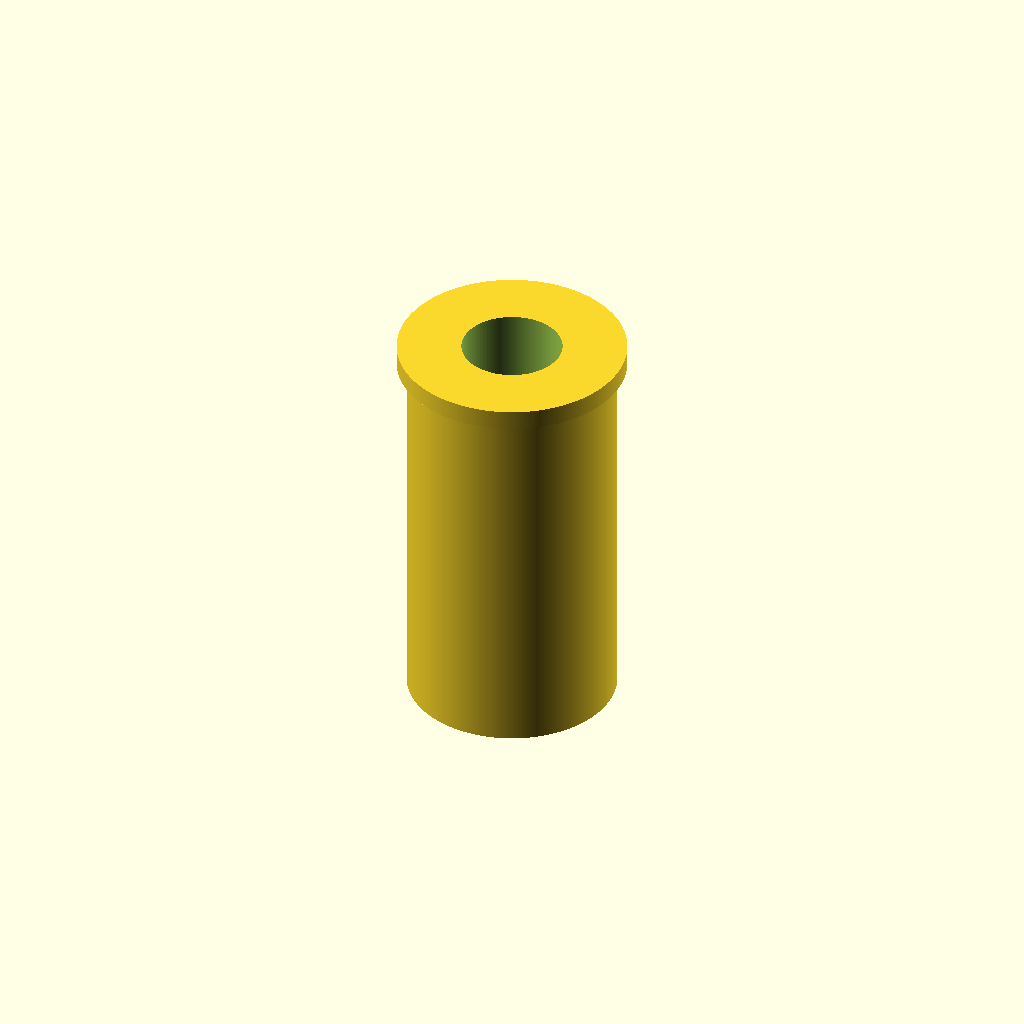
Cell 1: rendered with the file's own defaults.
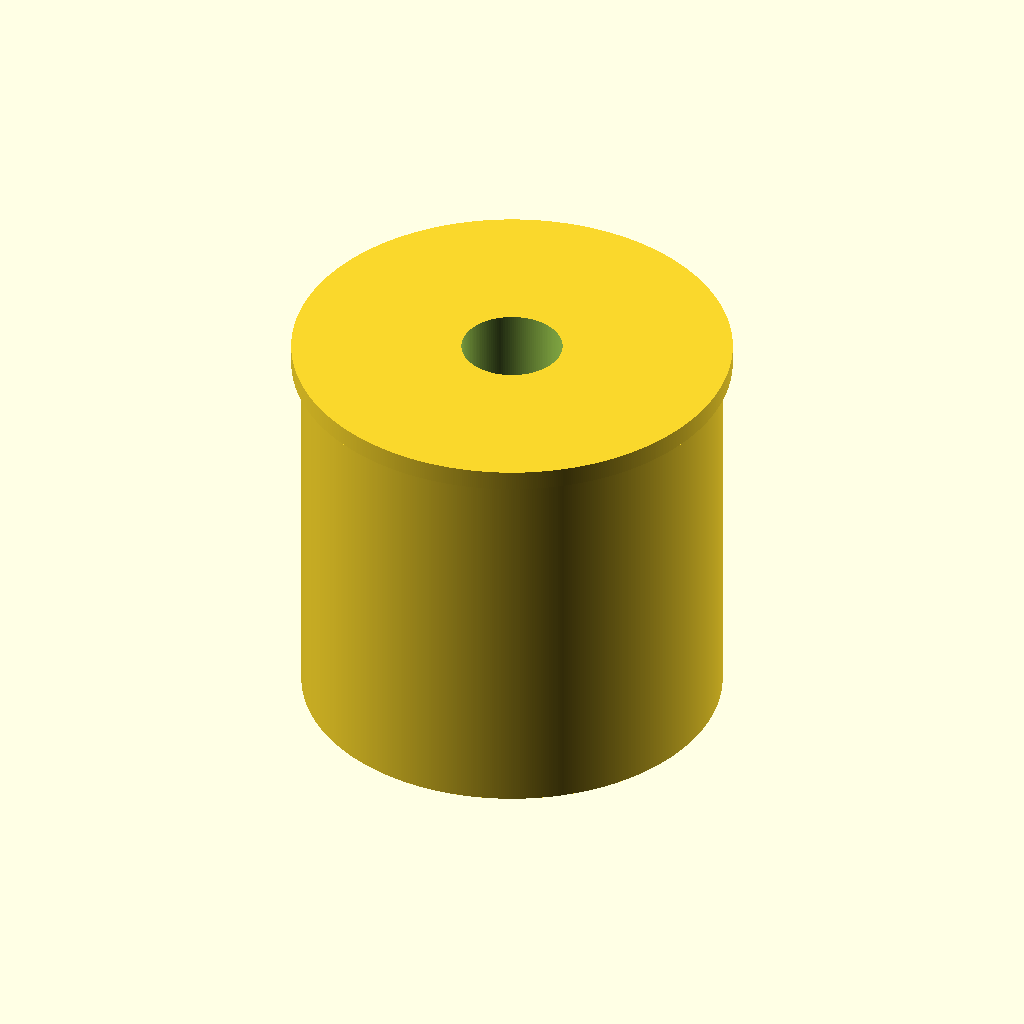
Cell 2 — d_kulso set to 104, the other parameters unchanged.
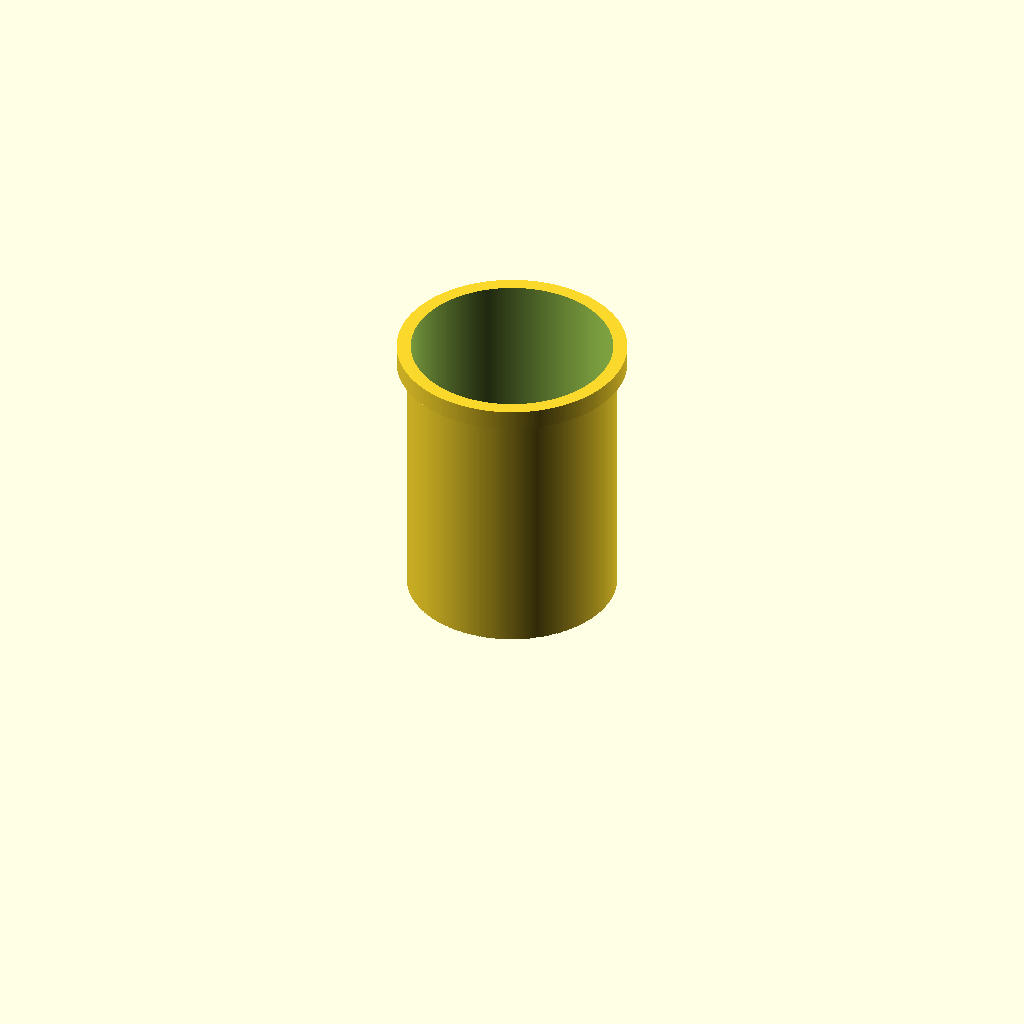
Cell 3: the same model with d_belso = 50.
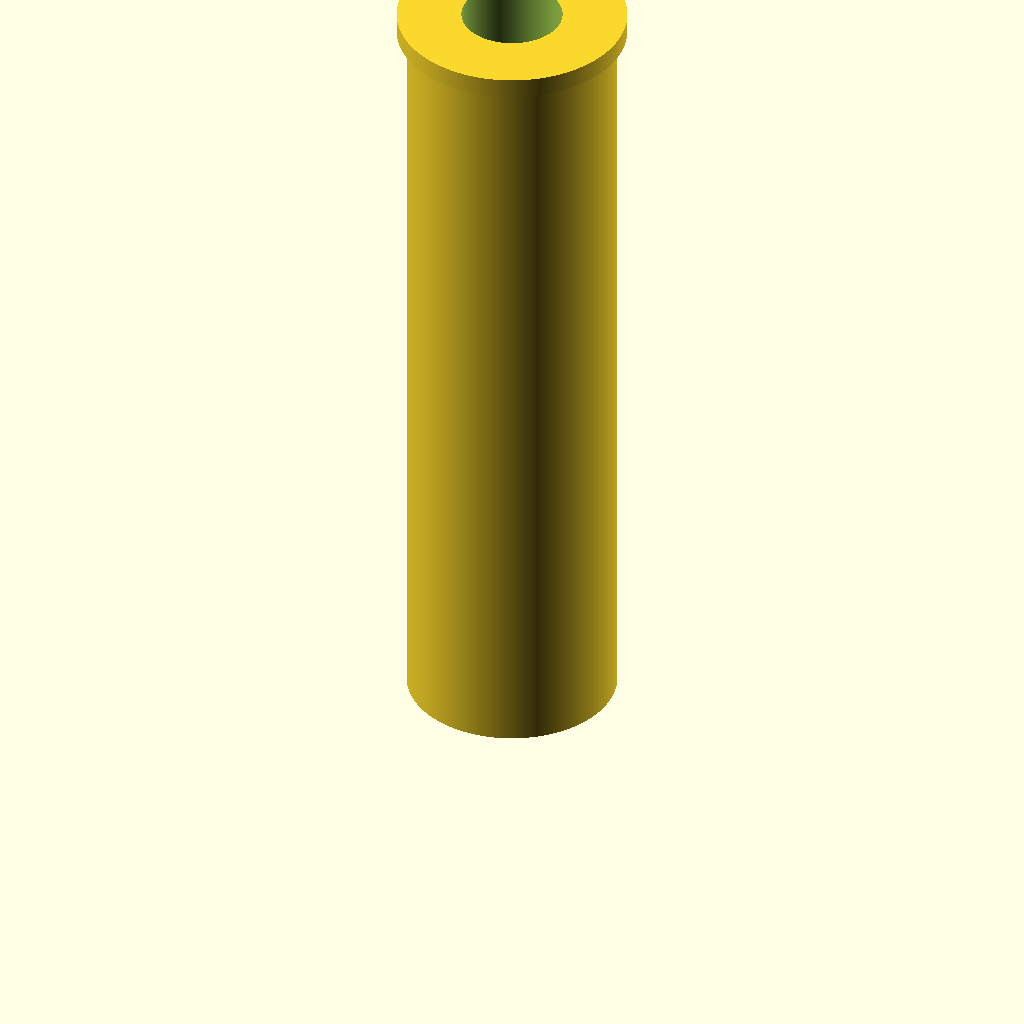
Cell 4: hossz = 200 (everything else at default).
One fixed orthographic camera (rotation 55°, 0°, 25°; colour scheme Cornfield) for every cell.
OpenSCAD source file designs/FilamentAdagoloCso.scad:
d_kulso = 52;
d_belso = 25;
hossz = 100;
h_atlapolas = 30;

//apa();
anya();

module cso(H=hossz){
        difference(){
        union(){
            cylinder(d=d_kulso, h=H, $fn=6*d_kulso);
            translate([0,0,H-5])cylinder(d=d_kulso+5, h=5, $fn=6*(d_kulso+5));
        }
        translate([0,0,-.5])cylinder(d2=d_belso, d1=d_belso, h=H+1, $fn=6*d_belso);
    }
}


module anya(){
    difference(){
        cso();
        translate([0,0,-.1])cylinder(d1=d_belso+7, d2=d_belso+2, h=h_atlapolas, $fn=6*d_belso);
    }
}

module apa(){
    cso(H=50);
    translate([0,0,-h_atlapolas]){
        difference(){   
                cylinder(d2=d_belso+7, d1=d_belso+2,h=h_atlapolas, $fn=6*d_belso);
                translate([0,0,-.1])cylinder(d=d_belso,h=h_atlapolas+1, $fn=6*d_belso);
        }        
       
    }
}
Customizer parameters (derived from the source; name, type, default, range or options):
d_kulso: number, default 52
d_belso: number, default 25
hossz: number, default 100
h_atlapolas: number, default 30
